Run: headless pygame with SDL's dummy video driver; simulated clock (each Clock.tick advances the game by its frame time, no real sleeping); random seed 0; keys injected as events and as key.get_pressed() state; no mouse input.
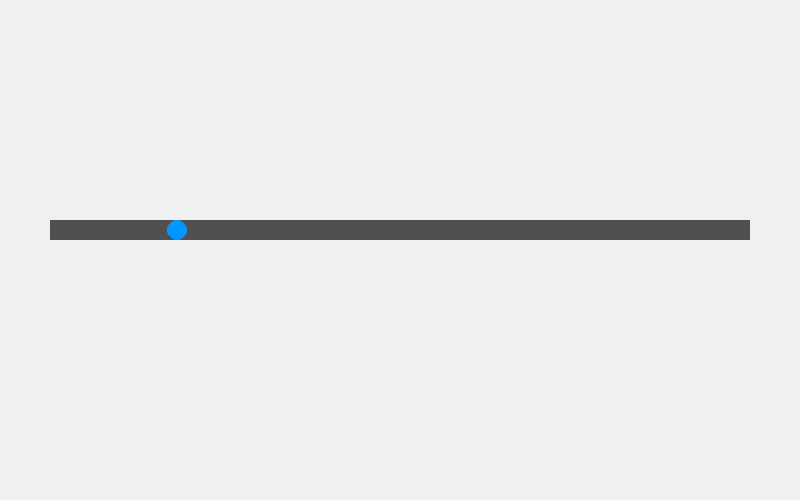
Frame 1 of 4 · flips 1–60 · no input
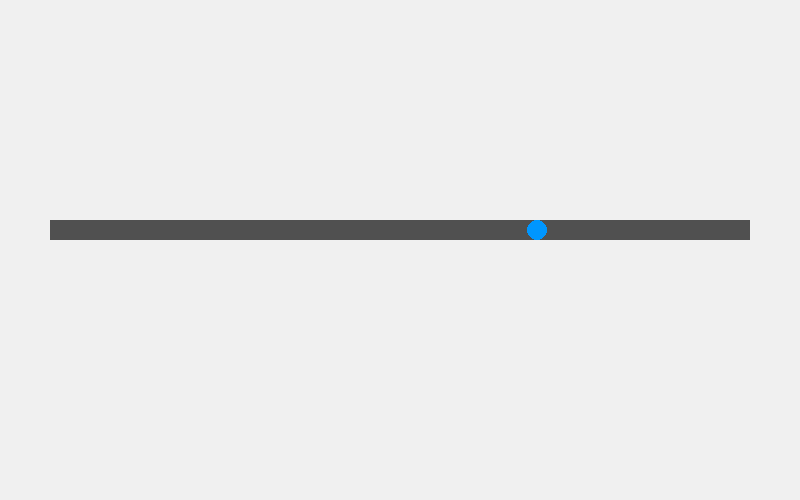
Frame 2 of 4 · flips 61–180 · tapped SPACE, RETURN · held RIGHT (→), D
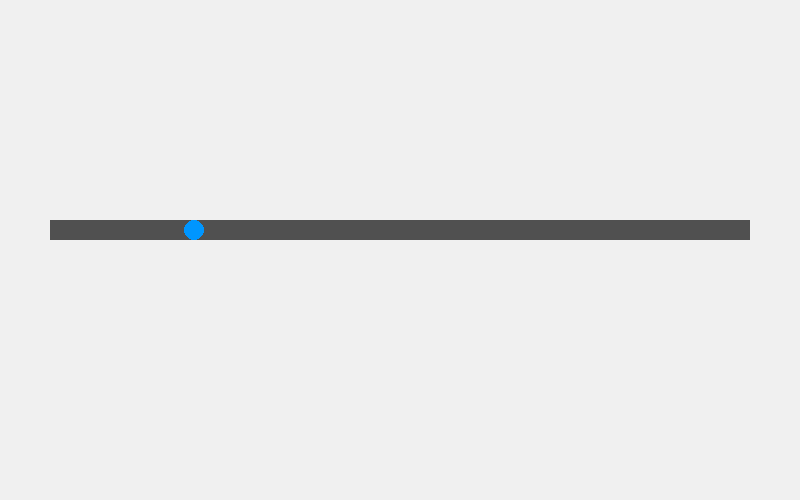
Frame 3 of 4 · flips 181–300 · held DOWN (↓), S
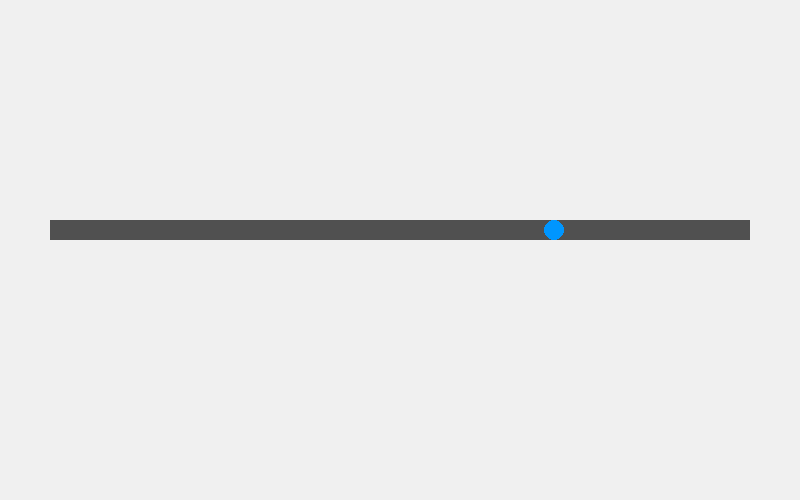
Frame 4 of 4 · flips 301–420 · held LEFT (←), A, UP (↑), W

The pygame program that drew these frames:

import pygame

pygame.init()

WIDTH, HEIGHT = 800, 500
screen = pygame.display.set_mode((WIDTH, HEIGHT))
clock = pygame.time.Clock()

water_x = 0

running = True
while running:
    for event in pygame.event.get():
        if event.type == pygame.QUIT:
            running = False
    screen.fill((240,240,240))

    # Pipe
    pygame.draw.rect(screen, (80,80,80), (50,220,700,20))

    # Water
    pygame.draw.circle(screen, (0,150,255), (water_x,230), 10)

    water_x += 3
    if water_x > 750:
        water_x = 50

    pygame.display.update()
    clock.tick(60)

pygame.quit()
